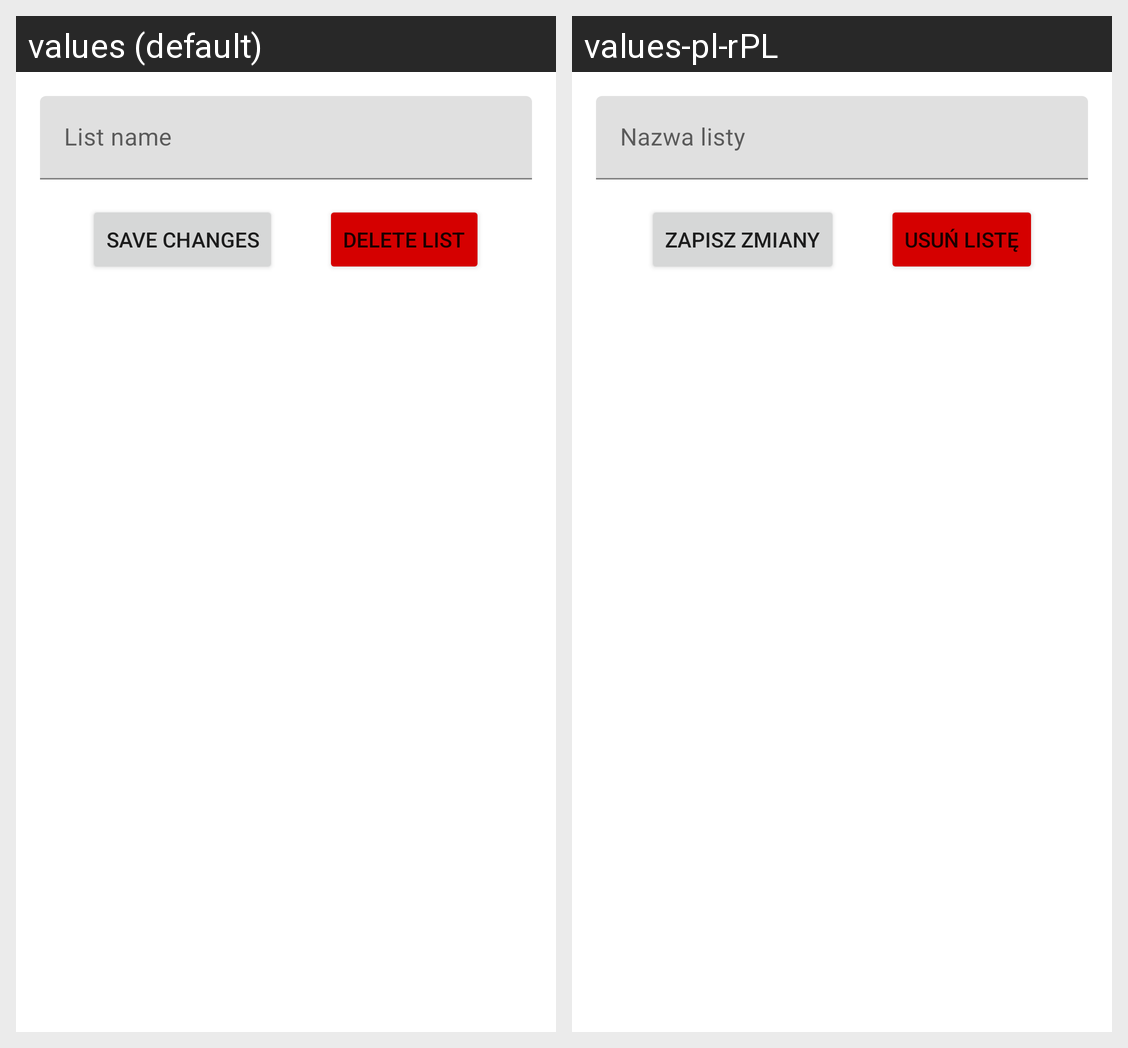

For this localized Android screen grid, give each drawn string resource with its value in every locale shown.
Android screen res/layout/fragment_edit_list.xml rendered under 2 locales, left to right: values (default), values-pl-rPL. Device: Nexus 5 (rendered at 1080×1920; each locale shown at half size, 540×960, under a caption strip naming it); theme Theme.InventallShoppingLists.
Strings drawn on this screen, with the default value and each locale's value (text and hints the layout hard-codes, and strings that could not be matched under every locale, appear in the picture but are not listed):

list_name
  values: List name
  values-pl-rPL: Nazwa listy

save_changes
  values: Save changes
  values-pl-rPL: Zapisz zmiany

delete_list
  values: Delete list
  values-pl-rPL: Usuń listę
